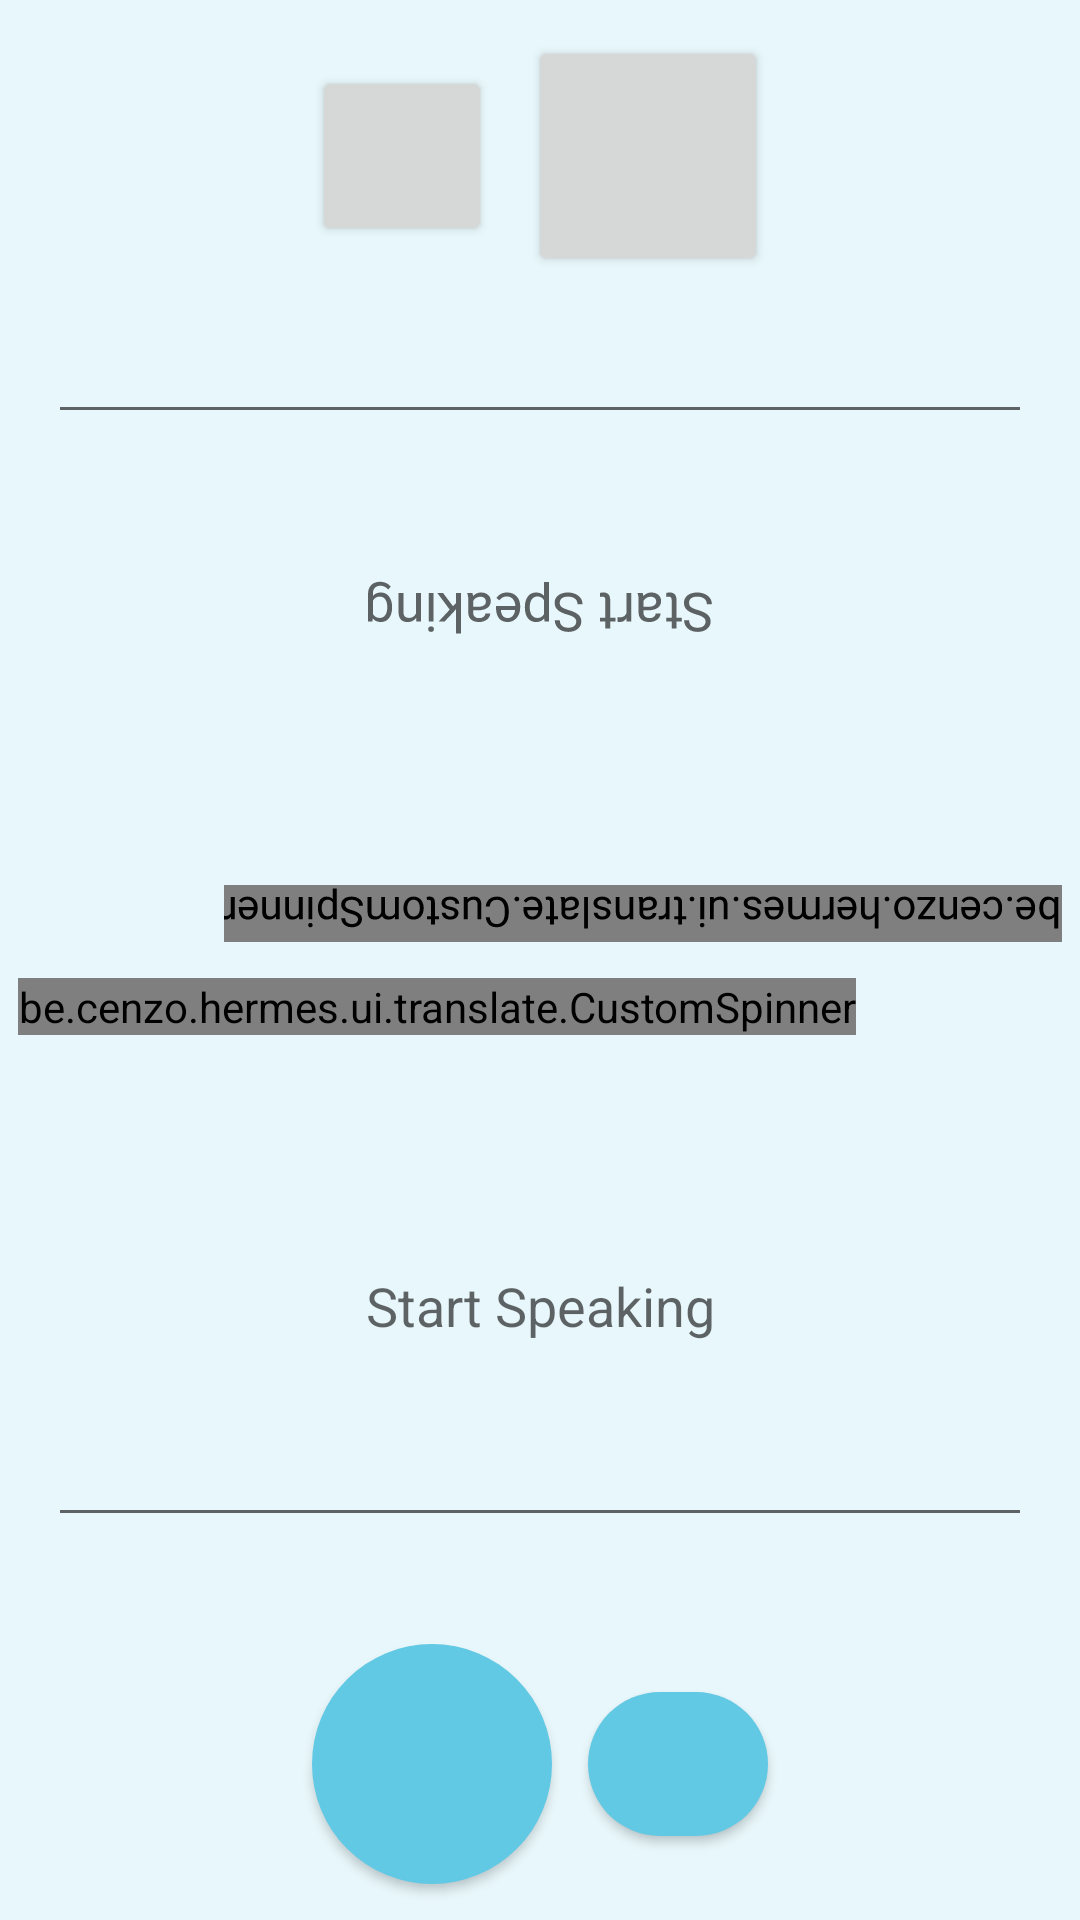

Layout XML and referenced resources for this Android screen:
<!-- AndroidManifest.xml: application theme Theme.Hermes -->
<!-- res/layout/fragment_translate.xml -->
<?xml version="1.0" encoding="utf-8"?>
<LinearLayout xmlns:android="http://schemas.android.com/apk/res/android"
    xmlns:app="http://schemas.android.com/apk/res-auto"
    xmlns:tools="http://schemas.android.com/tools"
    android:layout_width="match_parent"
    android:layout_height="match_parent"
    tools:context=".ui.translate.TranslateFragment"
    android:orientation="vertical"
    android:id="@+id/fragmentTranslate">

    <LinearLayout
        android:layout_width="match_parent"
        android:layout_height="match_parent"
        android:layout_weight="1"
        android:orientation="vertical"
        android:rotationX="180"
        android:rotationY="180"
        android:padding="6dp">

        <be.cenzo.hermes.ui.translate.CustomSpinner
            android:id="@+id/menu_1"
            android:layout_width="wrap_content"
            android:layout_height="wrap_content"/>

        <RelativeLayout
            android:layout_width="match_parent"
            android:layout_height="match_parent"
            android:layout_weight="1">

            <EditText
                android:id="@+id/editText_1"
                android:layout_width="match_parent"
                android:layout_height="match_parent"
                android:layout_centerInParent="true"
                android:layout_marginStart="10dp"
                android:layout_marginTop="10dp"
                android:layout_marginEnd="10dp"
                android:layout_marginBottom="10dp"
                android:clickable="false"
                android:editable="false"
                android:ems="10"
                android:focusable="false"
                android:gravity="center"
                android:hint="Start Speaking"
                android:inputType="textMultiLine"
                android:singleLine="false" />

        </RelativeLayout>


        <RelativeLayout
            android:layout_width="match_parent"
            android:layout_height="match_parent"
            android:layout_alignParentBottom="true"
            android:layout_centerInParent="true"
            android:layout_weight="1.5">

            <LinearLayout
                android:layout_width="wrap_content"
                android:layout_height="wrap_content"
                android:layout_alignParentBottom="true"
                android:layout_centerInParent="true">

                <Button
                    android:id="@+id/play_1"
                    android:layout_width="80dp"
                    android:layout_height="80dp"
                    android:layout_margin="6dp"
                    android:insetLeft="0dp"
                    android:insetTop="0dp"
                    android:insetRight="0dp"
                    android:insetBottom="0dp"
                    app:cornerRadius="50dp"
                    app:icon="@drawable/baseline_mic_24"
                    app:iconGravity="textStart"
                    app:iconPadding="0dp" />

                <Button
                    android:id="@+id/cancel_1"
                    android:layout_width="60dp"
                    android:layout_height="60dp"
                    app:cornerRadius="50dp"
                    android:layout_margin="6dp"
                    app:icon="@drawable/outline_cancel_24"
                    app:iconGravity="textStart"
                    app:iconPadding="0dp" />

            </LinearLayout>


        </RelativeLayout>


    </LinearLayout>

    <LinearLayout
        android:layout_width="match_parent"
        android:layout_height="match_parent"
        android:layout_weight="1"
        android:orientation="vertical"
        android:padding="6dp">

        <be.cenzo.hermes.ui.translate.CustomSpinner
            android:id="@+id/menu_2"
            android:layout_width="wrap_content"
            android:layout_height="wrap_content"/>

        <RelativeLayout
            android:layout_width="match_parent"
            android:layout_height="match_parent"
            android:layout_weight="1">

            <EditText
                android:id="@+id/editText_2"
                android:layout_width="match_parent"
                android:layout_height="match_parent"
                android:layout_centerInParent="true"
                android:layout_marginStart="10dp"
                android:layout_marginTop="10dp"
                android:layout_marginEnd="10dp"
                android:layout_marginBottom="10dp"
                android:clickable="false"
                android:editable="false"
                android:ems="10"
                android:focusable="false"
                android:gravity="center"
                android:inputType="textMultiLine"
                android:singleLine="false"
                android:hint="Start Speaking" />

        </RelativeLayout>


        <RelativeLayout
            android:layout_width="match_parent"
            android:layout_height="match_parent"
            android:layout_alignParentBottom="true"
            android:layout_centerInParent="true"
            android:layout_weight="1.5">

            <LinearLayout
                android:layout_width="wrap_content"
                android:layout_height="wrap_content"
                android:layout_alignParentBottom="true"
                android:layout_centerInParent="true">

                <com.google.android.material.button.MaterialButton
                    android:id="@+id/play_2"
                    android:layout_width="80dp"
                    android:layout_height="80dp"
                    app:cornerRadius="50dp"
                    android:insetLeft="0dp"
                    android:insetTop="0dp"
                    android:insetRight="0dp"
                    android:insetBottom="0dp"
                    android:layout_margin="6dp"
                    app:icon="@drawable/baseline_mic_24"
                    app:iconGravity="textStart"
                    app:iconPadding="0dp"/>

                <com.google.android.material.button.MaterialButton
                    android:id="@+id/cancel_2"
                    android:layout_width="60dp"
                    android:layout_height="60dp"
                    app:cornerRadius="50dp"
                    android:layout_margin="6dp"
                    app:icon="@drawable/outline_cancel_24"
                    app:iconGravity="textStart"
                    app:iconPadding="0dp"/>

            </LinearLayout>


        </RelativeLayout>


    </LinearLayout>

</LinearLayout>
<!-- resources referenced by this layout -->
<resources>
  <style name="Theme.Hermes" parent="Theme.MaterialComponents.DayNight.DarkActionBar">
  
          <item name="android:windowFullscreen">true</item>
          
          <item name="colorPrimary">@color/azure_700</item>
          <item name="colorPrimaryVariant">@color/black</item>
          <item name="colorOnPrimary">@color/black</item>
          <item name="android:colorBackground">@color/azure_200</item>
          <item name="android:navigationBarColor">?attr/colorPrimary</item>
  
          
          <item name="colorSecondary">@color/white</item>
          <item name="colorAccent">@color/black</item>
  
  
  
          <item name="colorPrimaryDark">?attr/colorPrimary</item>
          
          
          <item name="colorSecondaryVariant">@color/azure_500</item>
          <item name="colorOnSecondary">@color/black</item>
          
          <item name="android:statusBarColor" tools:targetApi="l">?attr/colorPrimary</item>
          
      </style>
  <color name="azure_700">#62c9e5</color>
  <color name="black">#FF000000</color>
  <color name="azure_200">#e8f7fb</color>
  <color name="white">#FFFFFFFF</color>
  <color name="azure_500">#C2F0FB</color>
</resources>
